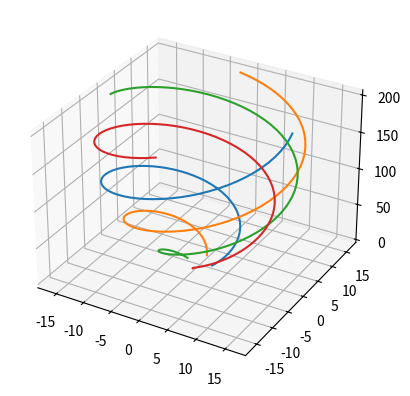

This chart was generated by the following Python code:
import numpy as np
import matplotlib.pyplot as plt


def func(k):
    r = -0.0005378370091112569 * k * k + 0.1729570593267702 * k + 2.2516447428263446
    return r


theta = (np.array(range(0, 370, 5)) * np.pi / 180)
x = [func(i * 100 / np.pi) * np.cos(i) for i in theta]
x1 = [func(i * 100 / np.pi) * np.cos(i + np.pi * 0.5) for i in theta]
x2 = [func(i * 100 / np.pi) * np.cos(i + np.pi) for i in theta]
x3 = [func(i * 100 / np.pi) * np.cos(i + np.pi * 1.5) for i in theta]
y = [func(i * 100 / np.pi) * np.sin(i) for i in theta]
y1 = [func(i*100/np.pi) * np.sin(i + np.pi * 0.5) for i in theta]
y2 = [func(i*100/np.pi) * np.sin(i + np.pi) for i in theta]
y3 = [func(i*100/np.pi) * np.sin(i + np.pi * 1.5) for i in theta]
z = [100 / np.pi * i for i in theta]
ax = plt.figure().add_subplot(111, projection='3d')
ax.plot(x, y, z)
ax.plot(x1, y1, z)
ax.plot(x2, y2, z)
ax.plot(x3, y3, z)
plt.show()
